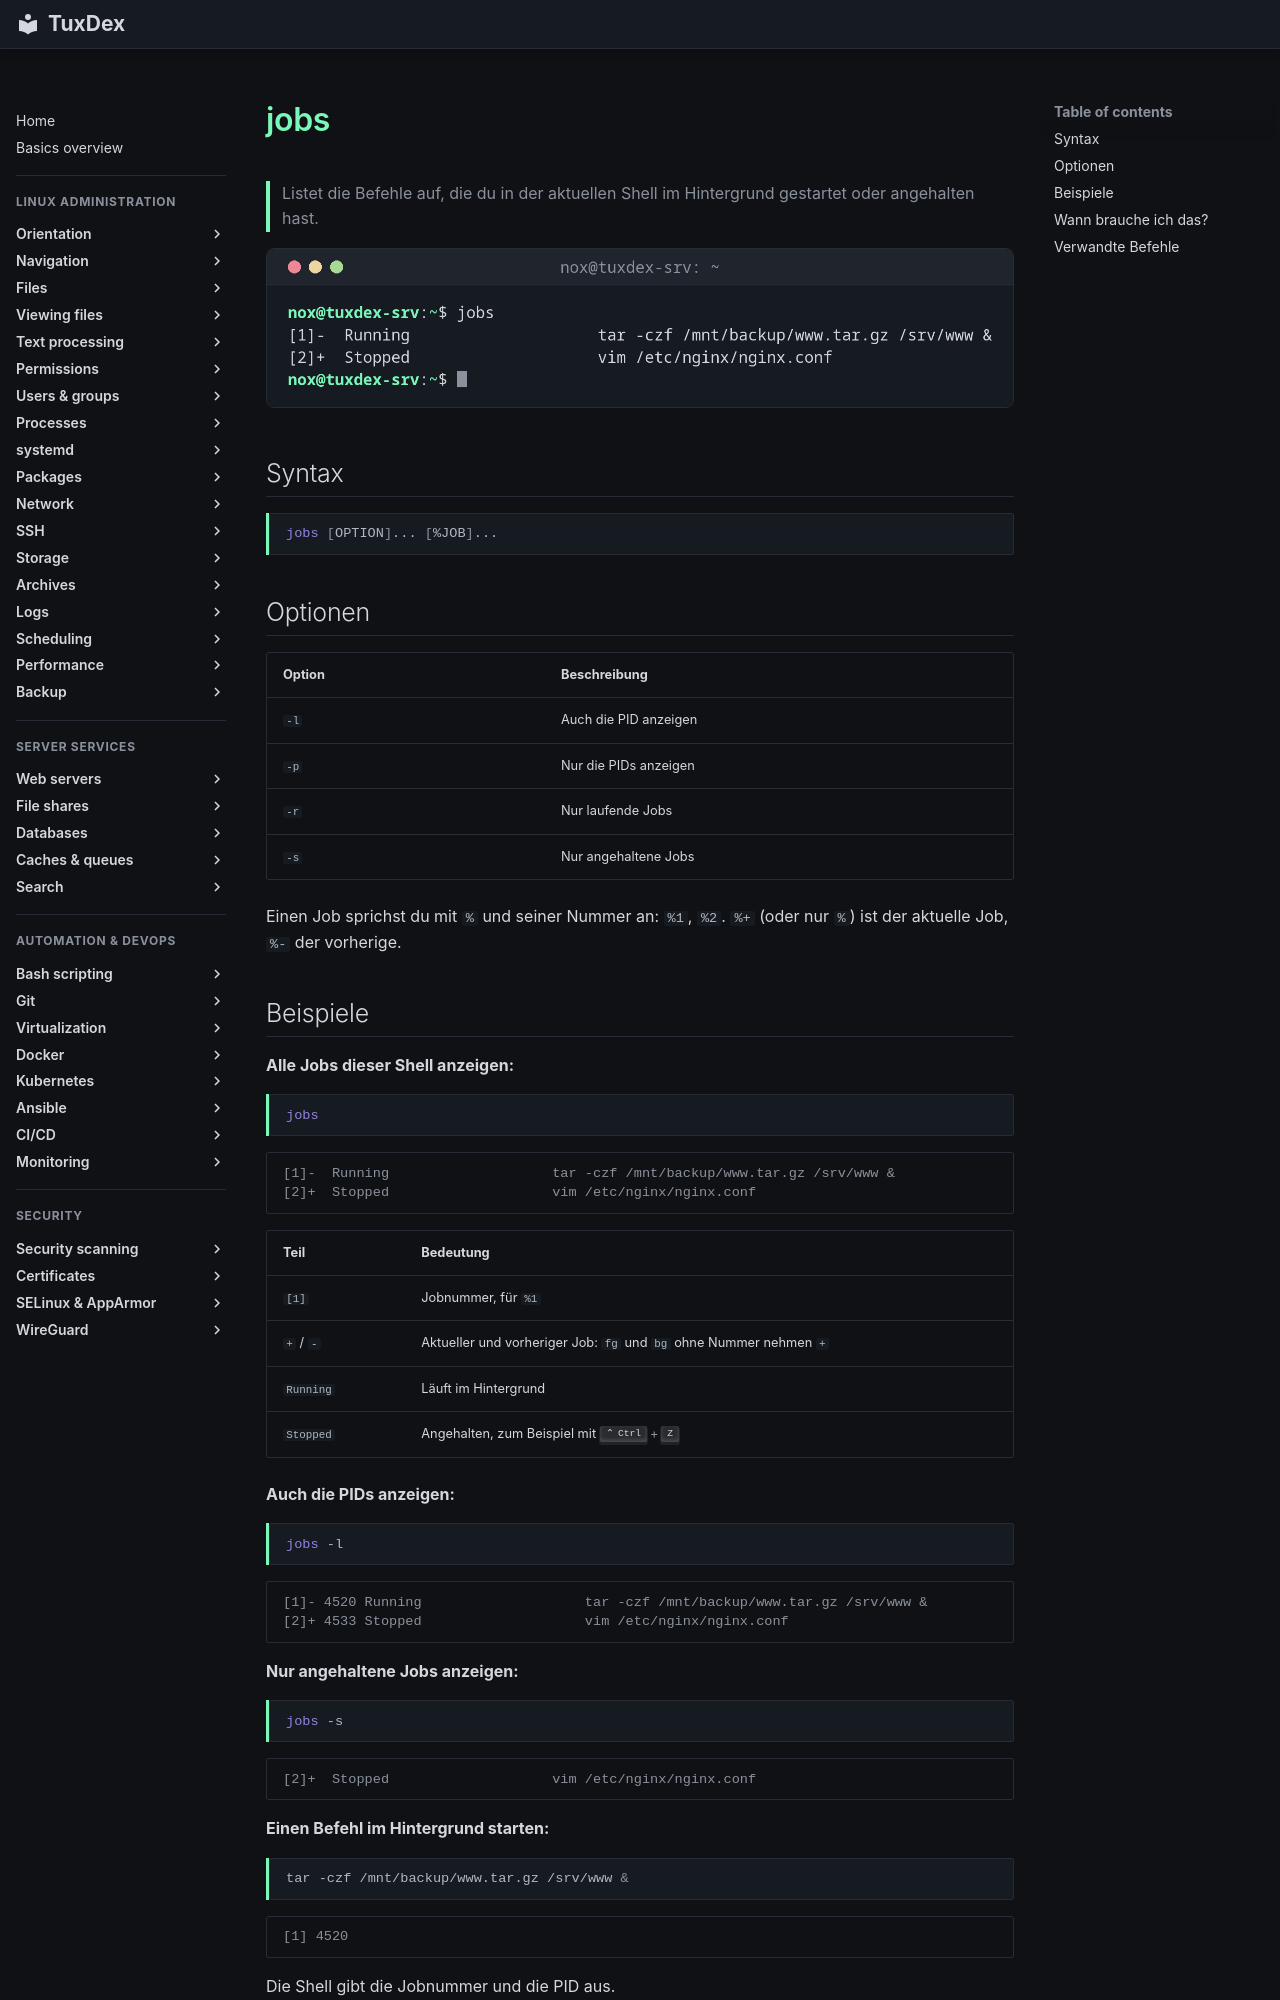

repository: Noxisan/tuxcodex · page: 08-processes/jobs.de/index.html · generator: mkdocs

# jobs

> Listet die Befehle auf, die du in der aktuellen Shell im Hintergrund gestartet oder angehalten hast.

![jobs output](../assets/screenshots/08-processes/jobs.png)

## Syntax

```bash
jobs [OPTION]... [%JOB]...
```

## Optionen

| Option | Beschreibung |
|--------|--------------|
| `-l` | Auch die PID anzeigen |
| `-p` | Nur die PIDs anzeigen |
| `-r` | Nur laufende Jobs |
| `-s` | Nur angehaltene Jobs |

Einen Job sprichst du mit `%` und seiner Nummer an: `%1`, `%2`. `%+` (oder nur `%`) ist
der aktuelle Job, `%-` der vorherige.

## Beispiele

**Alle Jobs dieser Shell anzeigen:**

```bash
jobs
```

```text
[1]-  Running                    tar -czf /mnt/backup/www.tar.gz /srv/www &
[2]+  Stopped                    vim /etc/nginx/nginx.conf
```

| Teil | Bedeutung |
|------|-----------|
| `[1]` | Jobnummer, für `%1` |
| `+` / `-` | Aktueller und vorheriger Job: `fg` und `bg` ohne Nummer nehmen `+` |
| `Running` | Läuft im Hintergrund |
| `Stopped` | Angehalten, zum Beispiel mit ++ctrl+z++ |

**Auch die PIDs anzeigen:**

```bash
jobs -l
```

```text
[1]- 4520 Running                    tar -czf /mnt/backup/www.tar.gz /srv/www &
[2]+ 4533 Stopped                    vim /etc/nginx/nginx.conf
```

**Nur angehaltene Jobs anzeigen:**

```bash
jobs -s
```

```text
[2]+  Stopped                    vim /etc/nginx/nginx.conf
```

**Einen Befehl im Hintergrund starten:**

```bash
tar -czf /mnt/backup/www.tar.gz /srv/www &
```

```text
[1] 4520
```

Die Shell gibt die Jobnummer und die PID aus.

**Später prüfen, ob er fertig ist:**

```bash
jobs
```

```text
[1]-  Done                       tar -czf /mnt/backup/www.tar.gz /srv/www
[2]+  Stopped                    vim /etc/nginx/nginx.conf
```

`Done` wird einmal angezeigt. Danach verschwindet der Job aus der Liste.
